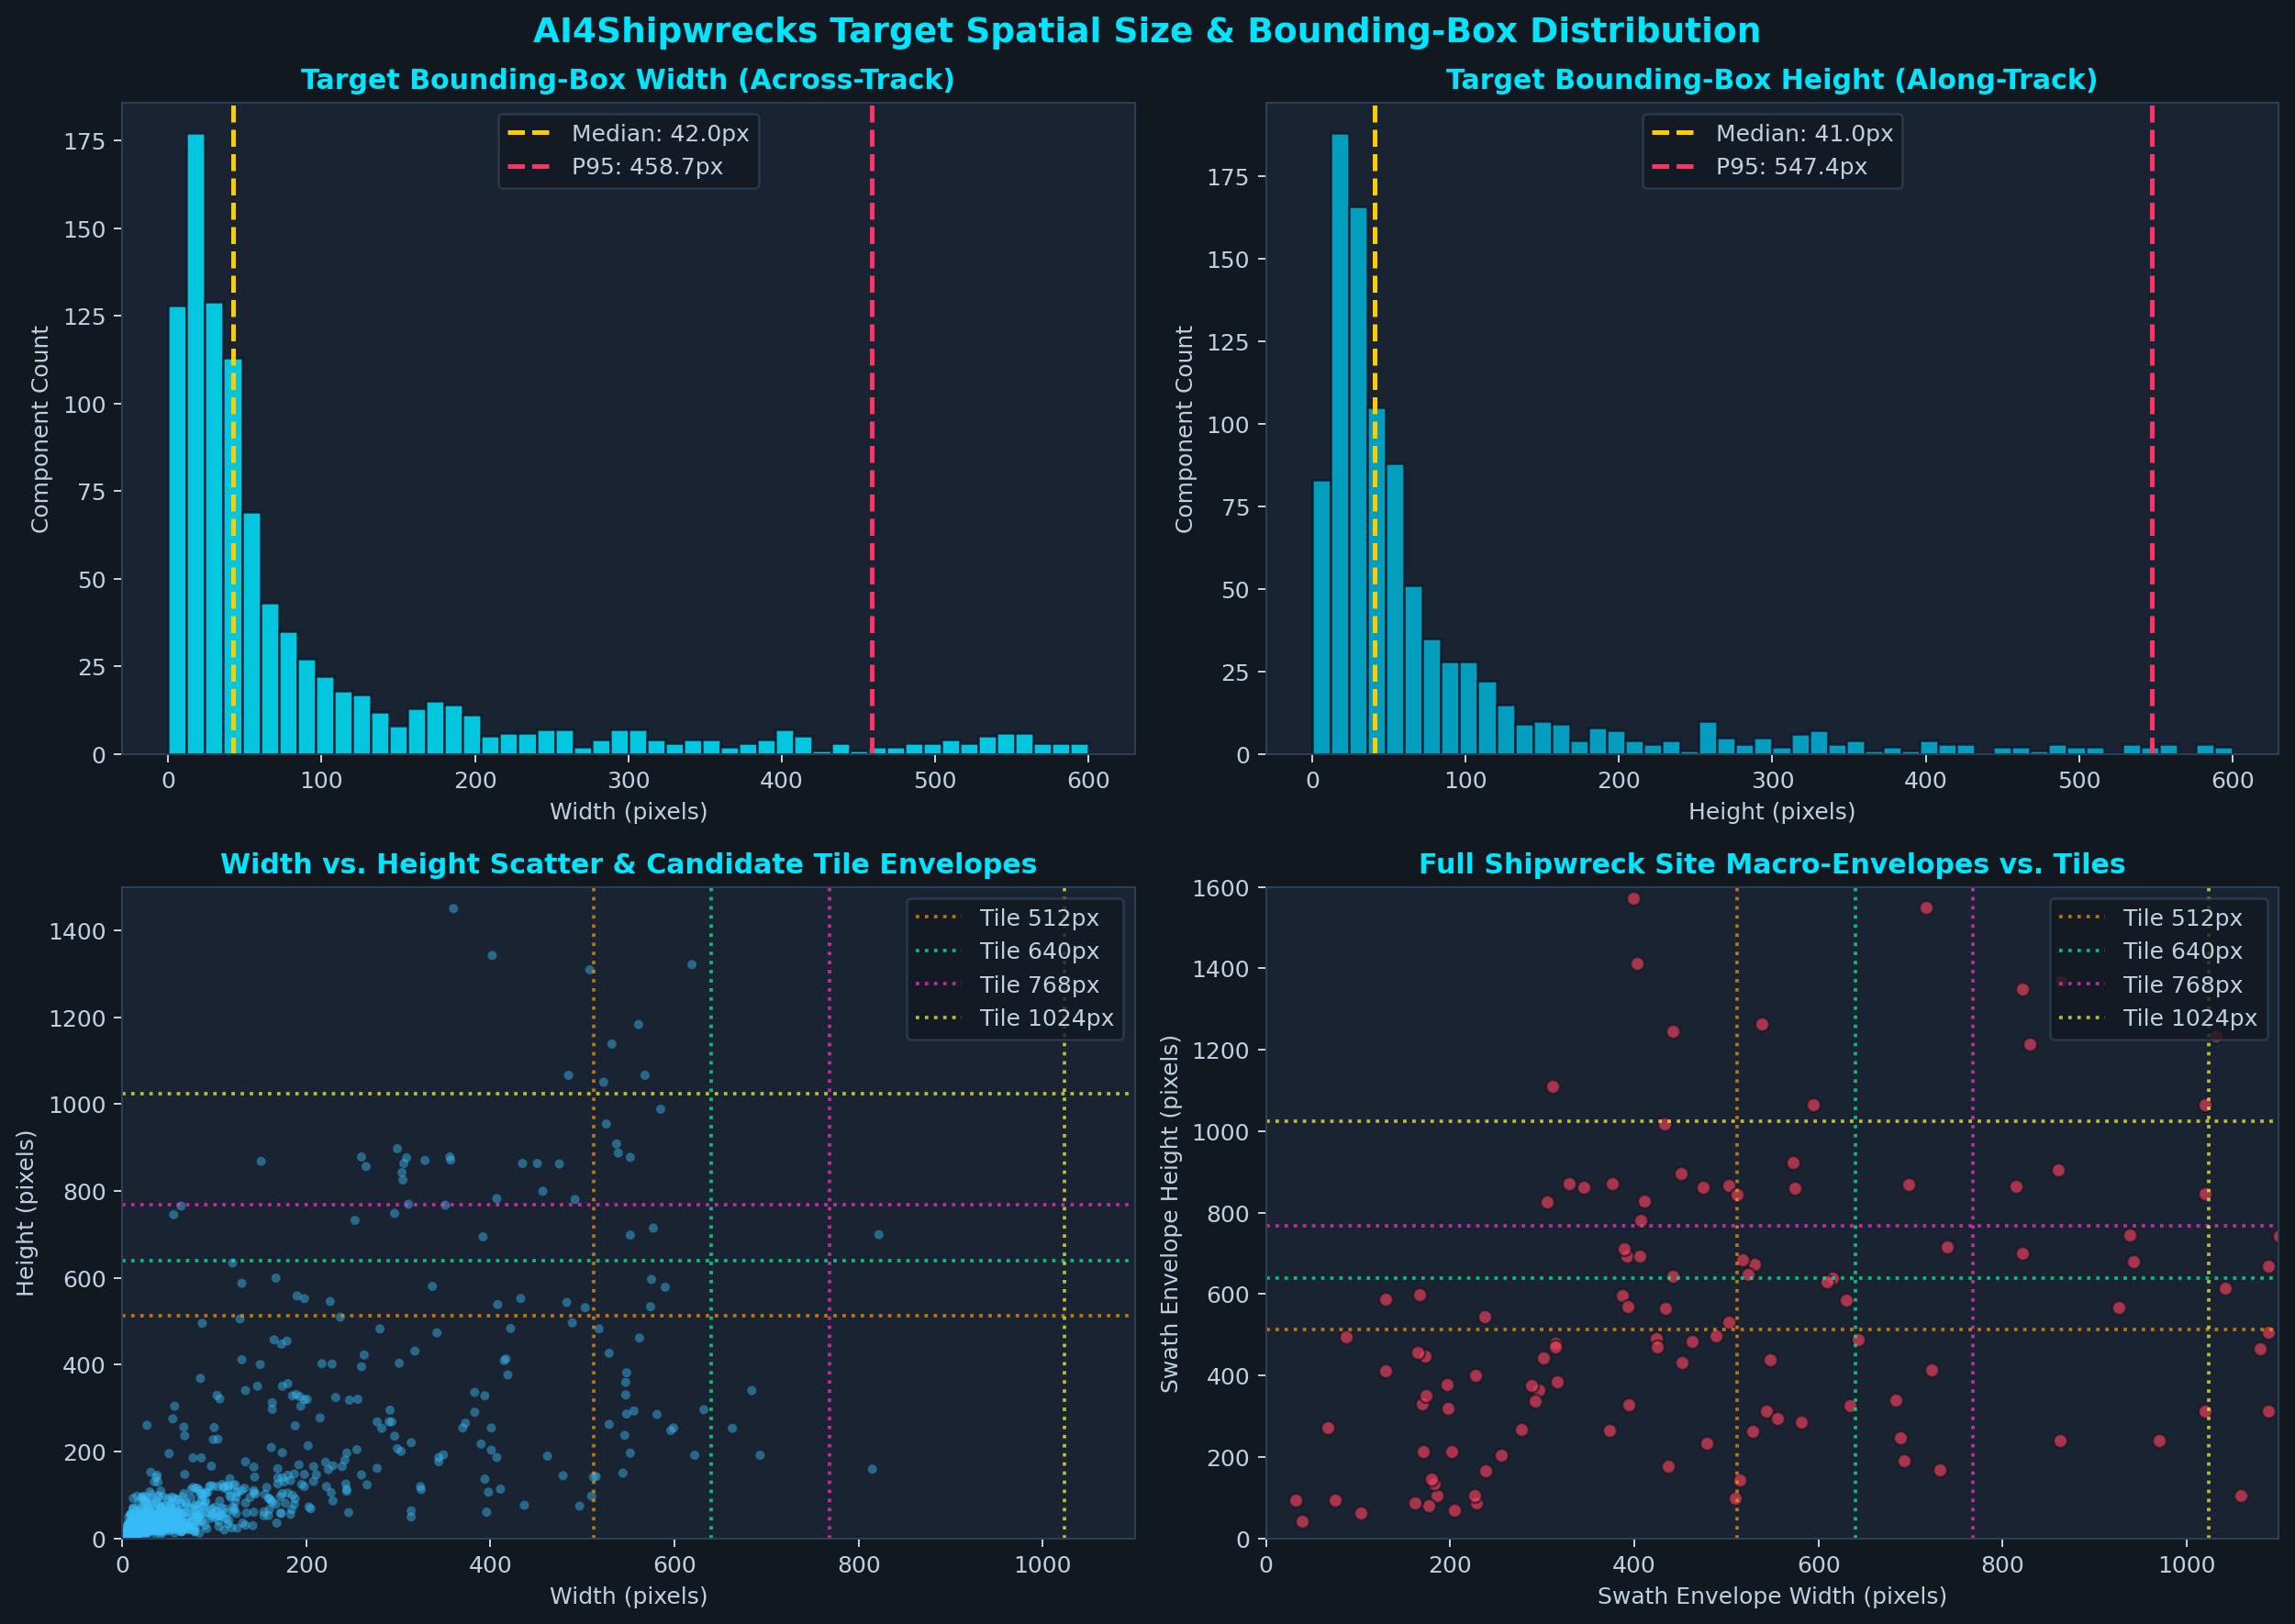

The data file committed next to this chart (first rows):
component_id, filename, split, x, y, bbox_width, bbox_height, bbox_area, pixel_area, aspect_ratio
test_Artificial_Reef_06.png_comp_001, Artificial_Reef_06.png, test, 485, 1266, 239, 165, 39435, 11513, 1.448
test_Artificial_Reef_06.png_comp_002, Artificial_Reef_06.png, test, 707, 1292, 8, 7, 56, 31, 1.143
test_Artificial_Reef_06.png_comp_003, Artificial_Reef_06.png, test, 568, 1369, 55, 29, 1595, 206, 1.897
test_Artificial_Reef_06.png_comp_004, Artificial_Reef_06.png, test, 560, 1399, 6, 9, 54, 35, 0.667
test_Artificial_Reef_06.png_comp_005, Artificial_Reef_06.png, test, 546, 1412, 11, 10, 110, 68, 1.1
test_Barge_No_1_02.png_comp_001, Barge_No_1_02.png, test, 0, 630, 173, 447, 77331, 36663, 0.387
test_Barge_No_1_03.png_comp_001, Barge_No_1_03.png, test, 1242, 1613, 28, 37, 1036, 522, 0.757
test_Barge_No_1_03.png_comp_002, Barge_No_1_03.png, test, 1202, 1647, 15, 32, 480, 244, 0.469
test_Barge_No_1_03.png_comp_003, Barge_No_1_03.png, test, 1036, 1653, 301, 403, 121303, 49516, 0.747
test_Barge_No_1_04.png_comp_001, Barge_No_1_04.png, test, 922, 573, 106, 321, 34026, 12439, 0.33
test_Barge_No_1_04.png_comp_002, Barge_No_1_04.png, test, 707, 640, 85, 368, 31280, 15666, 0.231
test_Barge_No_1_04.png_comp_003, Barge_No_1_04.png, test, 629, 2128, 65, 16, 1040, 487, 4.062
test_Barge_No_1_05.png_comp_001, Barge_No_1_05.png, test, 711, 496, 58, 28, 1624, 535, 2.071
test_Barge_No_1_05.png_comp_002, Barge_No_1_05.png, test, 1645, 575, 30, 46, 1380, 745, 0.652
test_Barge_No_1_05.png_comp_003, Barge_No_1_05.png, test, 174, 1580, 318, 431, 137058, 51925, 0.738
test_Barge_No_1_05.png_comp_004, Barge_No_1_05.png, test, 350, 1608, 22, 31, 682, 365, 0.71
test_Barge_No_1_06.png_comp_001, Barge_No_1_06.png, test, 1563, 523, 165, 457, 75405, 44858, 0.361
test_Barge_No_1_14.png_comp_001, Barge_No_1_14.png, test, 1292, 487, 79, 15, 1185, 732, 5.267
test_Barge_No_1_14.png_comp_002, Barge_No_1_14.png, test, 1475, 1797, 198, 552, 109296, 62015, 0.359
test_Barge_No_1_14.png_comp_003, Barge_No_1_14.png, test, 1478, 1838, 42, 33, 1386, 559, 1.273
test_Barge_No_1_14.png_comp_004, Barge_No_1_14.png, test, 1230, 2179, 9, 6, 54, 20, 1.5
test_Barge_No_1_14.png_comp_005, Barge_No_1_14.png, test, 1368, 2202, 7, 18, 126, 58, 0.389
test_Barge_No_1_14.png_comp_006, Barge_No_1_14.png, test, 1226, 2210, 7, 10, 70, 43, 0.7
test_Barge_No_1_14.png_comp_007, Barge_No_1_14.png, test, 1213, 2233, 10, 14, 140, 52, 0.714
test_Barge_No_1_14.png_comp_008, Barge_No_1_14.png, test, 1244, 2518, 10, 33, 330, 152, 0.303
test_Barge_No_1_15.png_comp_001, Barge_No_1_15.png, test, 1001, 725, 190, 558, 106020, 64355, 0.341
test_Barge_No_1_15.png_comp_002, Barge_No_1_15.png, test, 1169, 2594, 79, 15, 1185, 740, 5.267
test_Barge_No_1_15.png_comp_003, Barge_No_1_15.png, test, 153, 2673, 32, 81, 2592, 592, 0.395
test_Corsair_02.png_comp_001, Corsair_02.png, test, 397, 849, 172, 96, 16512, 7399, 1.792
test_Corsair_02.png_comp_002, Corsair_02.png, test, 383, 919, 8, 14, 112, 68, 0.571
test_Corsair_02.png_comp_003, Corsair_02.png, test, 423, 932, 46, 21, 966, 770, 2.19
test_Corsair_03.png_comp_001, Corsair_03.png, test, 217, 901, 229, 86, 19694, 11977, 2.663
test_Corsican_02.png_comp_001, Corsican_02.png, test, 302, 715, 227, 105, 23835, 8936, 2.162
test_Corsican_03.png_comp_001, Corsican_03.png, test, 352, 711, 205, 68, 13940, 7180, 3.015
test_Corsican_05.png_comp_001, Corsican_05.png, test, 1206, 2103, 183, 133, 24339, 7443, 1.376
test_Corsican_06.png_comp_001, Corsican_06.png, test, 1213, 324, 180, 145, 26100, 9368, 1.241
test_Haltiner_Barge_01.png_comp_001, Haltiner_Barge_01.png, test, 1535, 145, 193, 326, 62918, 47054, 0.592
test_Haltiner_Barge_01.png_comp_002, Haltiner_Barge_01.png, test, 1094, 218, 28, 68, 1904, 568, 0.412
test_Haltiner_Barge_02.png_comp_001, Haltiner_Barge_02.png, test, 0, 72, 85, 102, 8670, 3487, 0.833
test_Haltiner_Barge_02.png_comp_002, Haltiner_Barge_02.png, test, 155, 344, 232, 324, 75168, 54281, 0.716
test_Haltiner_Barge_03.png_comp_001, Haltiner_Barge_03.png, test, 1237, 407, 109, 124, 13516, 8439, 0.879
test_Haltiner_Barge_03.png_comp_002, Haltiner_Barge_03.png, test, 1330, 595, 78, 26, 2028, 1138, 3.0
test_Haltiner_Barge_04.png_comp_001, Haltiner_Barge_04.png, test, 585, 12, 98, 68, 6664, 2371, 1.441
test_Haltiner_Barge_04.png_comp_002, Haltiner_Barge_04.png, test, 643, 144, 104, 119, 12376, 8144, 0.874
test_Haltiner_Barge_04.png_comp_003, Haltiner_Barge_04.png, test, 132, 315, 31, 31, 961, 353, 1.0
test_Haltiner_Barge_04.png_comp_004, Haltiner_Barge_04.png, test, 175, 325, 9, 33, 297, 169, 0.273
test_Haltiner_Barge_04.png_comp_005, Haltiner_Barge_04.png, test, 191, 529, 121, 122, 14762, 3253, 0.992
test_Haltiner_Barge_05.png_comp_001, Haltiner_Barge_05.png, test, 1156, 73, 130, 110, 14300, 3150, 1.182
test_Haltiner_Barge_05.png_comp_002, Haltiner_Barge_05.png, test, 1279, 112, 26, 15, 390, 148, 1.733
test_Haltiner_Barge_05.png_comp_003, Haltiner_Barge_05.png, test, 1264, 358, 21, 33, 693, 323, 0.636
test_Haltiner_Barge_05.png_comp_004, Haltiner_Barge_05.png, test, 1283, 373, 24, 31, 744, 368, 0.774
test_Haltiner_Barge_05.png_comp_005, Haltiner_Barge_05.png, test, 677, 425, 110, 116, 12760, 7409, 0.948
test_Haltiner_Barge_05.png_comp_006, Haltiner_Barge_05.png, test, 729, 609, 83, 48, 3984, 1537, 1.729
test_Haltiner_Barge_06.png_comp_001, Haltiner_Barge_06.png, test, 1153, 0, 96, 66, 6336, 2366, 1.455
test_Haltiner_Barge_06.png_comp_002, Haltiner_Barge_06.png, test, 1208, 130, 99, 120, 11880, 8486, 0.825
test_Haltiner_Barge_06.png_comp_003, Haltiner_Barge_06.png, test, 698, 301, 22, 31, 682, 455, 0.71
test_Haltiner_Barge_06.png_comp_004, Haltiner_Barge_06.png, test, 721, 315, 19, 23, 437, 298, 0.826
test_Haltiner_Barge_06.png_comp_005, Haltiner_Barge_06.png, test, 748, 523, 91, 106, 9646, 2197, 0.858
test_Haltiner_Barge_06.png_comp_006, Haltiner_Barge_06.png, test, 708, 566, 67, 57, 3819, 1779, 1.175
test_Haltiner_Barge_07.png_comp_001, Haltiner_Barge_07.png, test, 612, 50, 124, 105, 13020, 2677, 1.181
... 934 more rows
